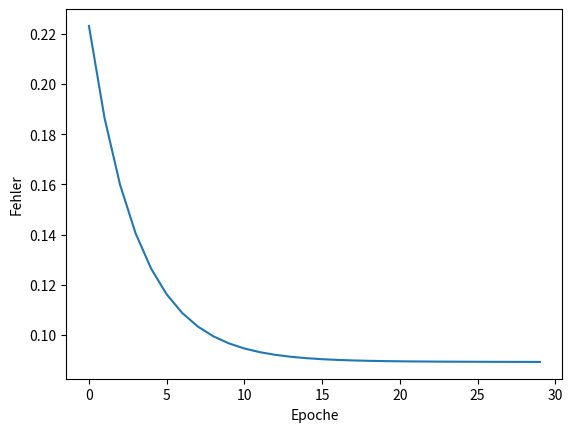

The matplotlib source for this figure:
import numpy as np
import matplotlib.pyplot as plt


class Perzeptron:
    def __init__(self, insize, outsize, lr=.1) -> None:  # lr ist ein modifikator für unseren gradienten
        self.wm = np.random.rand(insize, outsize)  # unsere weight - Matrix der Form [insize, outsize]
        self.prev_x = None
        self.grad = None
        self.prev_out = None

        self.insize = insize
        self.outsize = outsize
        self.lr = lr

    def forward(self, ipt: np.ndarray) -> np.ndarray:
        self.prev_x = ipt
        self.prev_out = ipt @ self.wm  # ipt * weight
        return self.prev_out  # [1, insize] x [insize, outsize] = [1, outsize]

    def backward(self, target: np.ndarray) -> None:
        # wir rechnen ja: y = x * wm
        # also brauchen wir eine Metrik, um den Fehler auszurechnen: wir nehmen den mittl. quad. fehler:
        # L = (1/ insize) * (target - prediction) ^ 2
        # = (1/ insize) * (target^2 - 2*target*prediction + prediction^2)
        # also rechnen wir:
        # dL/dprediction =  (1/insize) * (2*prediction - 2*target)
        # dann dprediction/dwm = x
        # also ist dL/dwm = dL/dprediction * dprediction/dwm = (1/insize) * x * (2*prediction - 2*target)
        # also
        self.grad = (1/self.insize) * self.prev_x * (self.prev_out - target)

    def step(self) -> None:
        # der gradient deutet in richtung maximum also rechnen wir - den gradienten:
        self.wm -= self.lr * self.grad.T  # wir müssen transponieren, da:
        # wm = [insize, outsize], grad aber = [outsize, insize]


# UND funktion - input
x = np.array([
        [[1, 1]],
        [[1, 0]],
        [[0, 1]],
        [[0, 0]]
])
# UND funktion output
y = np.array([
    [[1]],
    [[0]],
    [[0]],
    [[0]]
])

net = Perzeptron(2, 1, .1)  # wir erstellen eine Perzeptron instanz
print(f"net weights: {net.wm} \n")


def quad_loss(pred, targ) -> any:  # warum any? es kann eine zahl aber auch ein np.ndarray rauskommen -> wir könnten auch
    # sagen float or np.ndarray aber das ist nicht hübsch
    return (pred - targ)**2  # ziel - start, einfach der abstand


loss_history = []  # fehler pro instanz
global_loss = []  # fehler pro epoche

for epoch in range(30):
    for idx in range(len(x)):
        out = net.forward(x[idx])
        net.backward(y[idx])
        net.step()
        loss_history.append(quad_loss(out.squeeze(), y[idx].squeeze()))
    global_loss.append(sum(loss_history)/len(loss_history))
    loss_history = []

# und hier erstellen wir einen graphen, der erste parameter ist das x ( wir erstellen eine liste mit 0,1,2,3 ...)
# der zweite ist unsere losshistory


print(f"net weights: {net.wm} \n")
for _ in x:
    print(f"{_} -> net -> {net.forward(_)}")

print("Nach der Deutung:")
for _ in x:
    print(f"{_} -> net -> {round(net.forward(_).item())}")

plt.plot(np.arange(len(global_loss)), global_loss)
plt.xlabel("Epoche")
plt.ylabel("Fehler")
plt.show()

# 1 Aufgabe: Wie müssen wir die Ergebnisse deuten, um tatsächlich Vorhersagen machen zu können?
# 2 Aufgabe: Versuche das selbe mit der ODER, XOR und NAND Funktion
#           Welche davon funktionieren? welche nicht? warum?
#           Und wie müssen die Daten bei den jeweiligen Methoden gedeutet werden?
